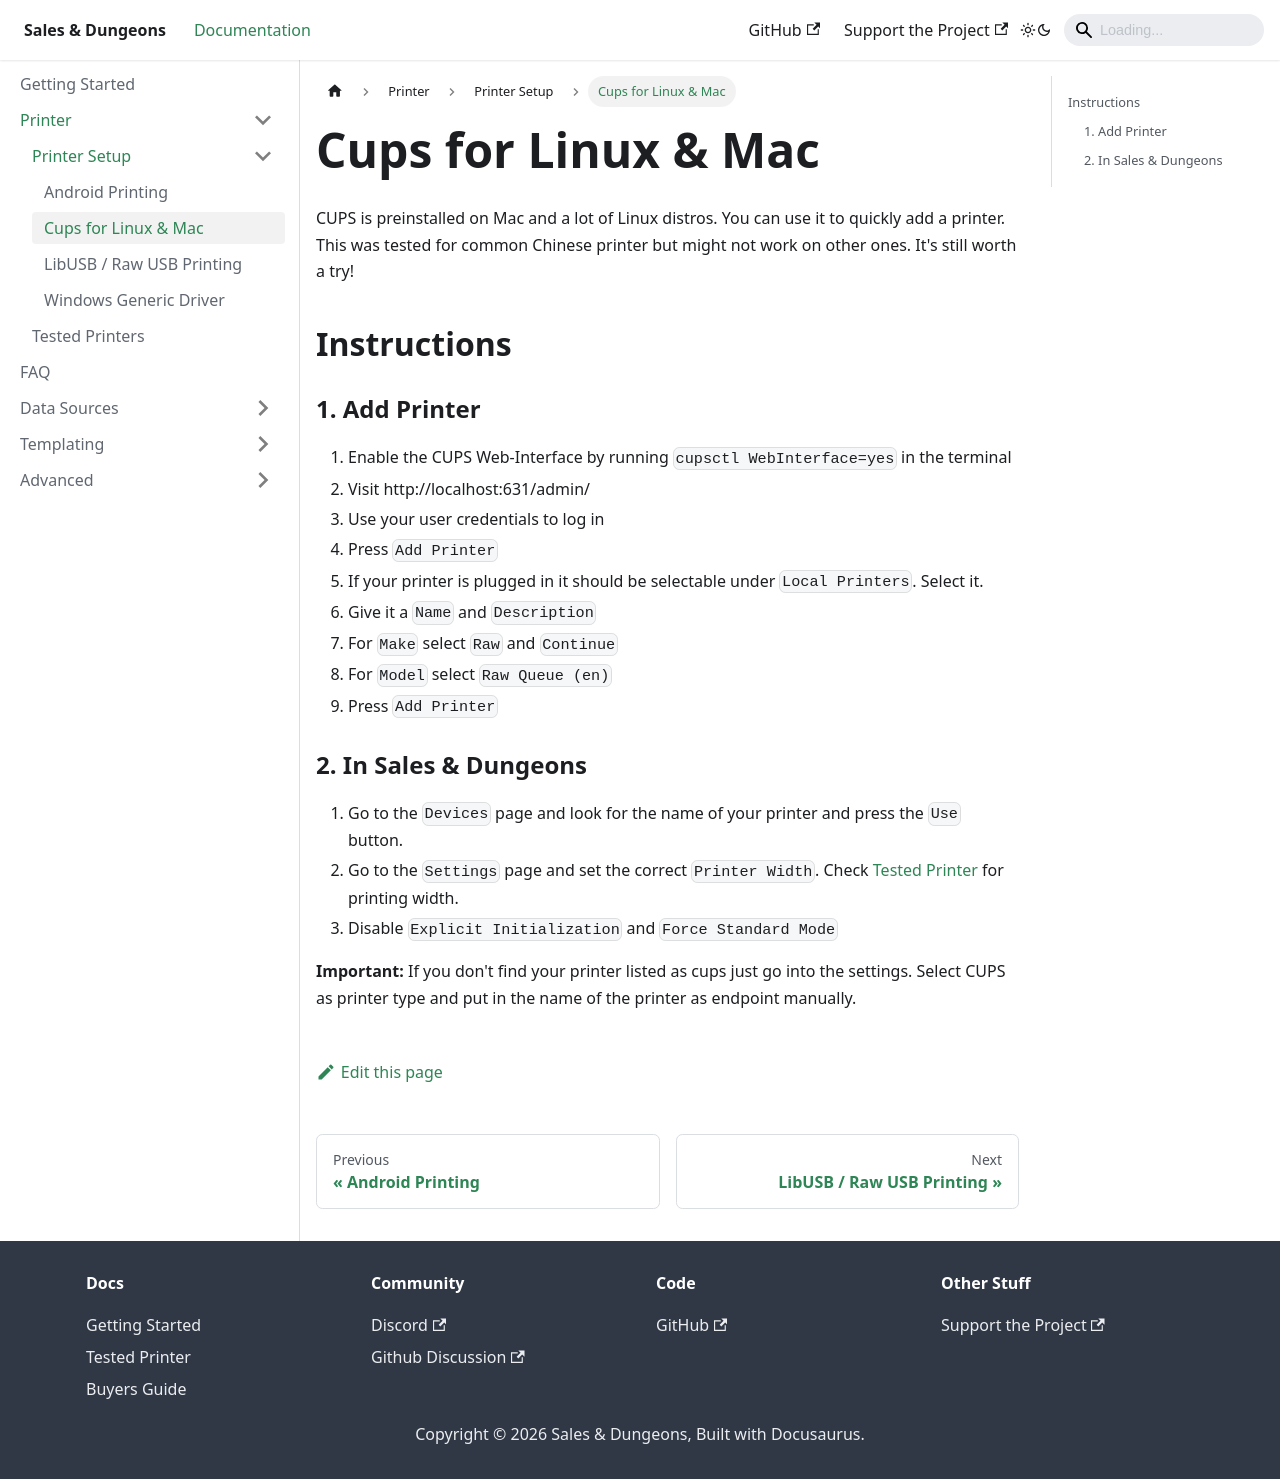

repository: BigJk/snd-docs · page: docs/printer/setup/cups/index.html · generator: docusaurus

# Cups for Linux & Mac

CUPS is preinstalled on Mac and a lot of Linux distros. You can use it to quickly add a printer. This was tested for common Chinese printer but might not work on other ones. It's still worth a try!

## Instructions

### 1. Add Printer

1. Enable the CUPS Web-Interface by running `cupsctl WebInterface=yes` in the terminal
2. Visit http://localhost:631/admin/
3. Use your user credentials to log in
4. Press `Add Printer`
5. If your printer is plugged in it should be selectable under `Local Printers`. Select it.
6. Give it a `Name` and `Description`
7. For `Make` select `Raw` and `Continue`
8. For `Model` select `Raw Queue (en)`
9. Press `Add Printer`

### 2. In Sales & Dungeons

1. Go to the `Devices` page and look for the name of your printer and press the `Use` button.
2. Go to the `Settings` page and set the correct `Printer Width`. Check [Tested Printer](/docs/printer/models) for printing width.
3. Disable `Explicit Initialization` and `Force Standard Mode`

**Important:** If you don't find your printer listed as cups just go into the settings. Select CUPS as printer type and put in the name of the printer as endpoint manually.
